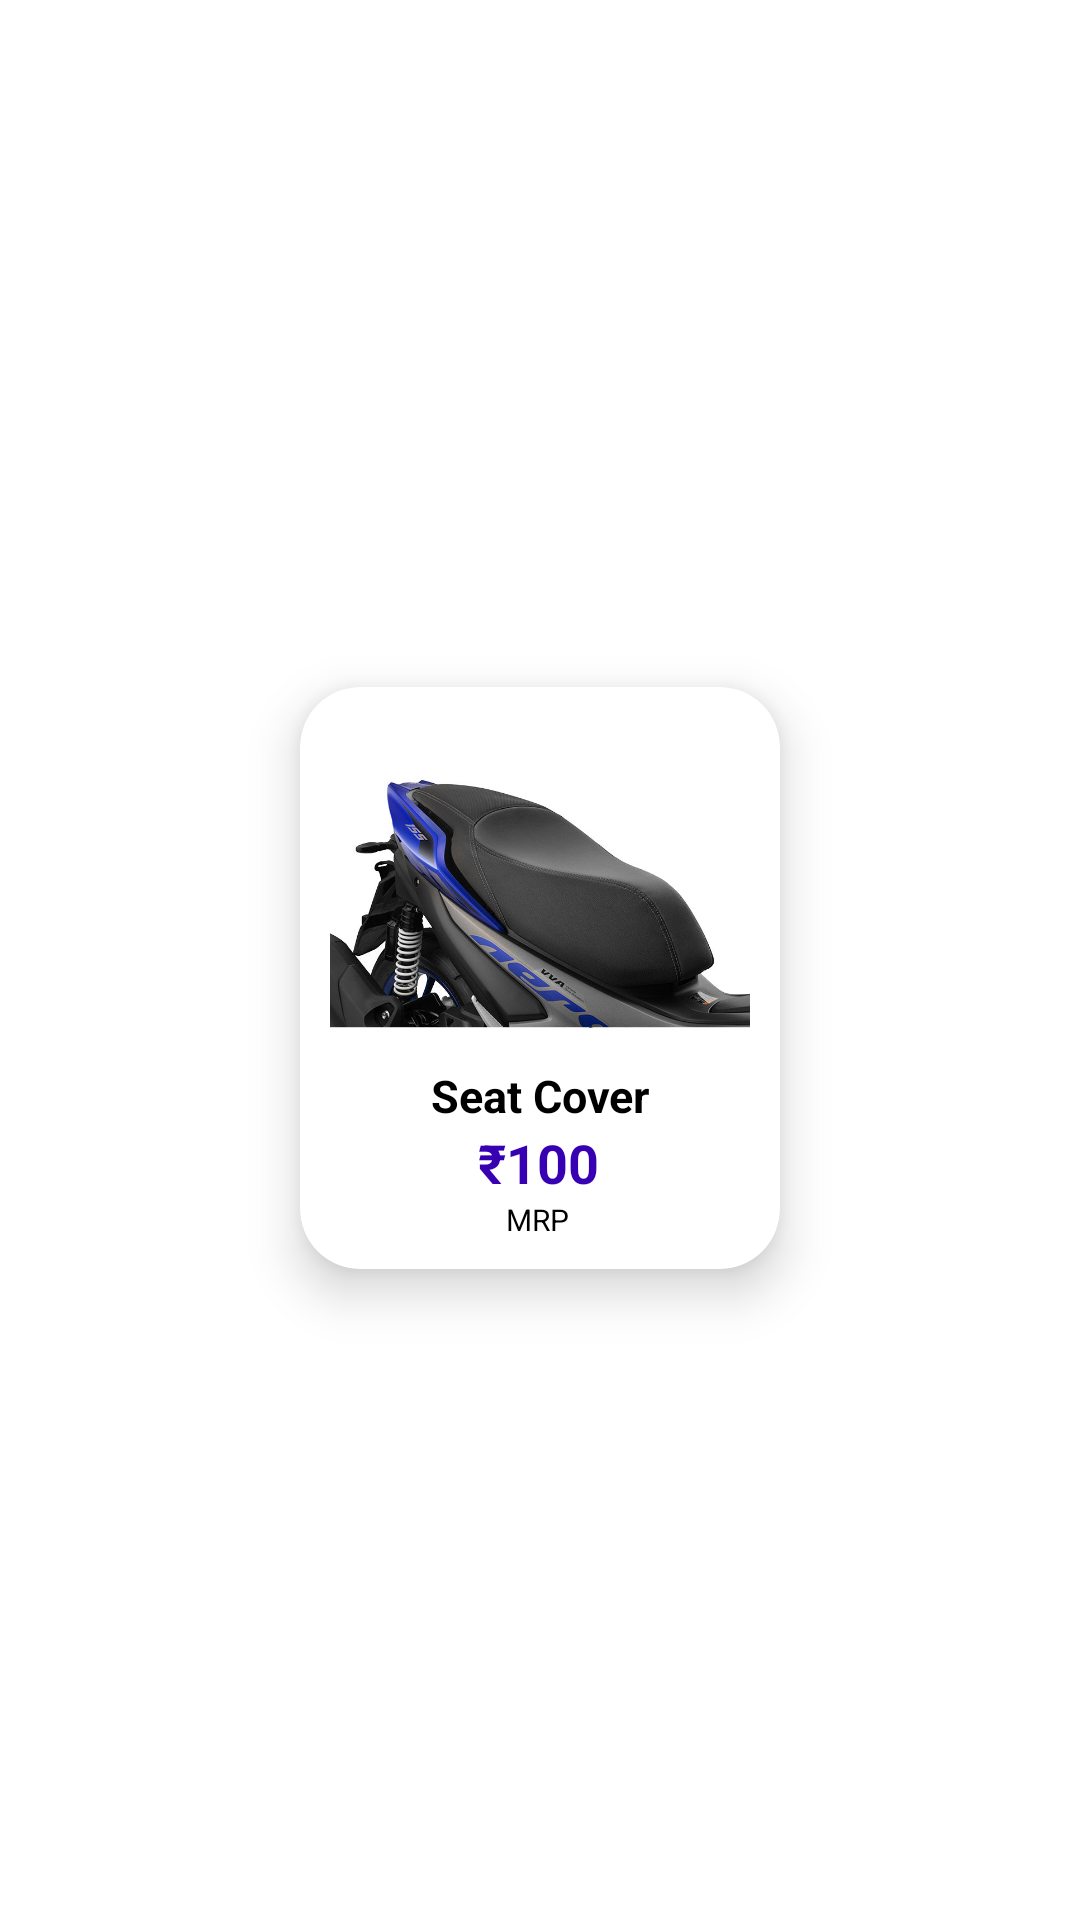

This screen was rendered from an Android layout file. Write that file and the resources it references.
<!-- AndroidManifest.xml: application theme Theme.Yamaha_Admin -->
<!-- res/layout/parts_layout.xml -->
<?xml version="1.0" encoding="utf-8"?>
<androidx.constraintlayout.widget.ConstraintLayout xmlns:android="http://schemas.android.com/apk/res/android"
    xmlns:app="http://schemas.android.com/apk/res-auto"
    xmlns:tools="http://schemas.android.com/tools"
    android:layout_width="match_parent"
    android:layout_height="wrap_content">

    <androidx.cardview.widget.CardView
        android:layout_width="160dp"
        android:layout_height="194dp"
        android:layout_marginStart="8dp"
        android:layout_marginTop="20dp"
        android:layout_marginEnd="8dp"
        android:layout_marginBottom="8dp"
        app:cardCornerRadius="20dp"
        app:cardElevation="10dp"
        app:contentPadding="10dp"
        app:layout_constraintBottom_toBottomOf="parent"
        app:layout_constraintEnd_toEndOf="parent"
        app:layout_constraintStart_toStartOf="parent"
        app:layout_constraintTop_toTopOf="parent">

        <androidx.constraintlayout.widget.ConstraintLayout
            android:layout_width="match_parent"
            android:layout_height="wrap_content">

            <ImageView
                android:id="@+id/partsimage"
                android:layout_width="149dp"
                android:layout_height="110dp"
                android:layout_marginTop="6dp"
                android:scaleType="centerCrop"
                app:layout_constraintEnd_toEndOf="parent"
                app:layout_constraintStart_toStartOf="parent"
                app:layout_constraintTop_toTopOf="parent"
                android:src="@drawable/aerox"/>

            <TextView
                android:id="@+id/partsname"
                android:layout_width="wrap_content"
                android:layout_height="wrap_content"
                android:text="Seat Cover"
                android:textColor="@color/black"
                android:textSize="15sp"
                android:textStyle="bold"
                app:layout_constraintEnd_toEndOf="@+id/partsimage"
                app:layout_constraintStart_toStartOf="@+id/partsimage"
                app:layout_constraintTop_toBottomOf="@+id/partsimage" />

            <TextView
                android:id="@+id/partsprice"
                android:layout_width="wrap_content"
                android:layout_height="wrap_content"
                android:text="₹100"
                android:textColor="@color/purple_700"
                android:textSize="18sp"
                android:textStyle="bold"
                app:layout_constraintBottom_toBottomOf="parent"
                app:layout_constraintEnd_toEndOf="@+id/partsname"
                app:layout_constraintHorizontal_bias="0.484"
                app:layout_constraintStart_toStartOf="@+id/partsname"
                app:layout_constraintTop_toBottomOf="@+id/partsname"
                app:layout_constraintVertical_bias="0.0" />

            <TextView
                android:layout_width="wrap_content"
                android:layout_height="wrap_content"
                android:text="MRP"
                android:textColor="@color/black"
                android:textSize="10sp"
                android:textStyle="normal"
                app:layout_constraintBottom_toBottomOf="parent"
                app:layout_constraintEnd_toEndOf="@+id/partsprice"
                app:layout_constraintHorizontal_bias="0.484"
                app:layout_constraintStart_toStartOf="@+id/partsprice"
                app:layout_constraintTop_toBottomOf="@+id/partsprice"
                app:layout_constraintVertical_bias="0.0" />



        </androidx.constraintlayout.widget.ConstraintLayout>
    </androidx.cardview.widget.CardView>
</androidx.constraintlayout.widget.ConstraintLayout>
<!-- resources referenced by this layout -->
<resources>
  <color name="black">#FF000000</color>
  <color name="purple_700">#FF3700B3</color>
  <!-- drawable aerox: jpeg bitmap (drawable-v24, 53678 bytes) -->
  <style name="Theme.Yamaha_Admin" parent="Theme.MaterialComponents.DayNight.NoActionBar">
          
          <item name="colorPrimary">@color/purple_500</item>
          <item name="colorPrimaryVariant">@color/purple_700</item>
          <item name="colorOnPrimary">@color/white</item>
          
          <item name="colorSecondary">@color/teal_200</item>
          <item name="colorSecondaryVariant">@color/teal_700</item>
          <item name="colorOnSecondary">@color/black</item>
          
          <item name="android:statusBarColor" tools:targetApi="l">?attr/colorPrimaryVariant</item>
          
      </style>
  <color name="purple_500">#FF6200EE</color>
  <color name="white">#FFFFFFFF</color>
  <color name="teal_200">#FF03DAC5</color>
  <color name="teal_700">#FF018786</color>
</resources>
